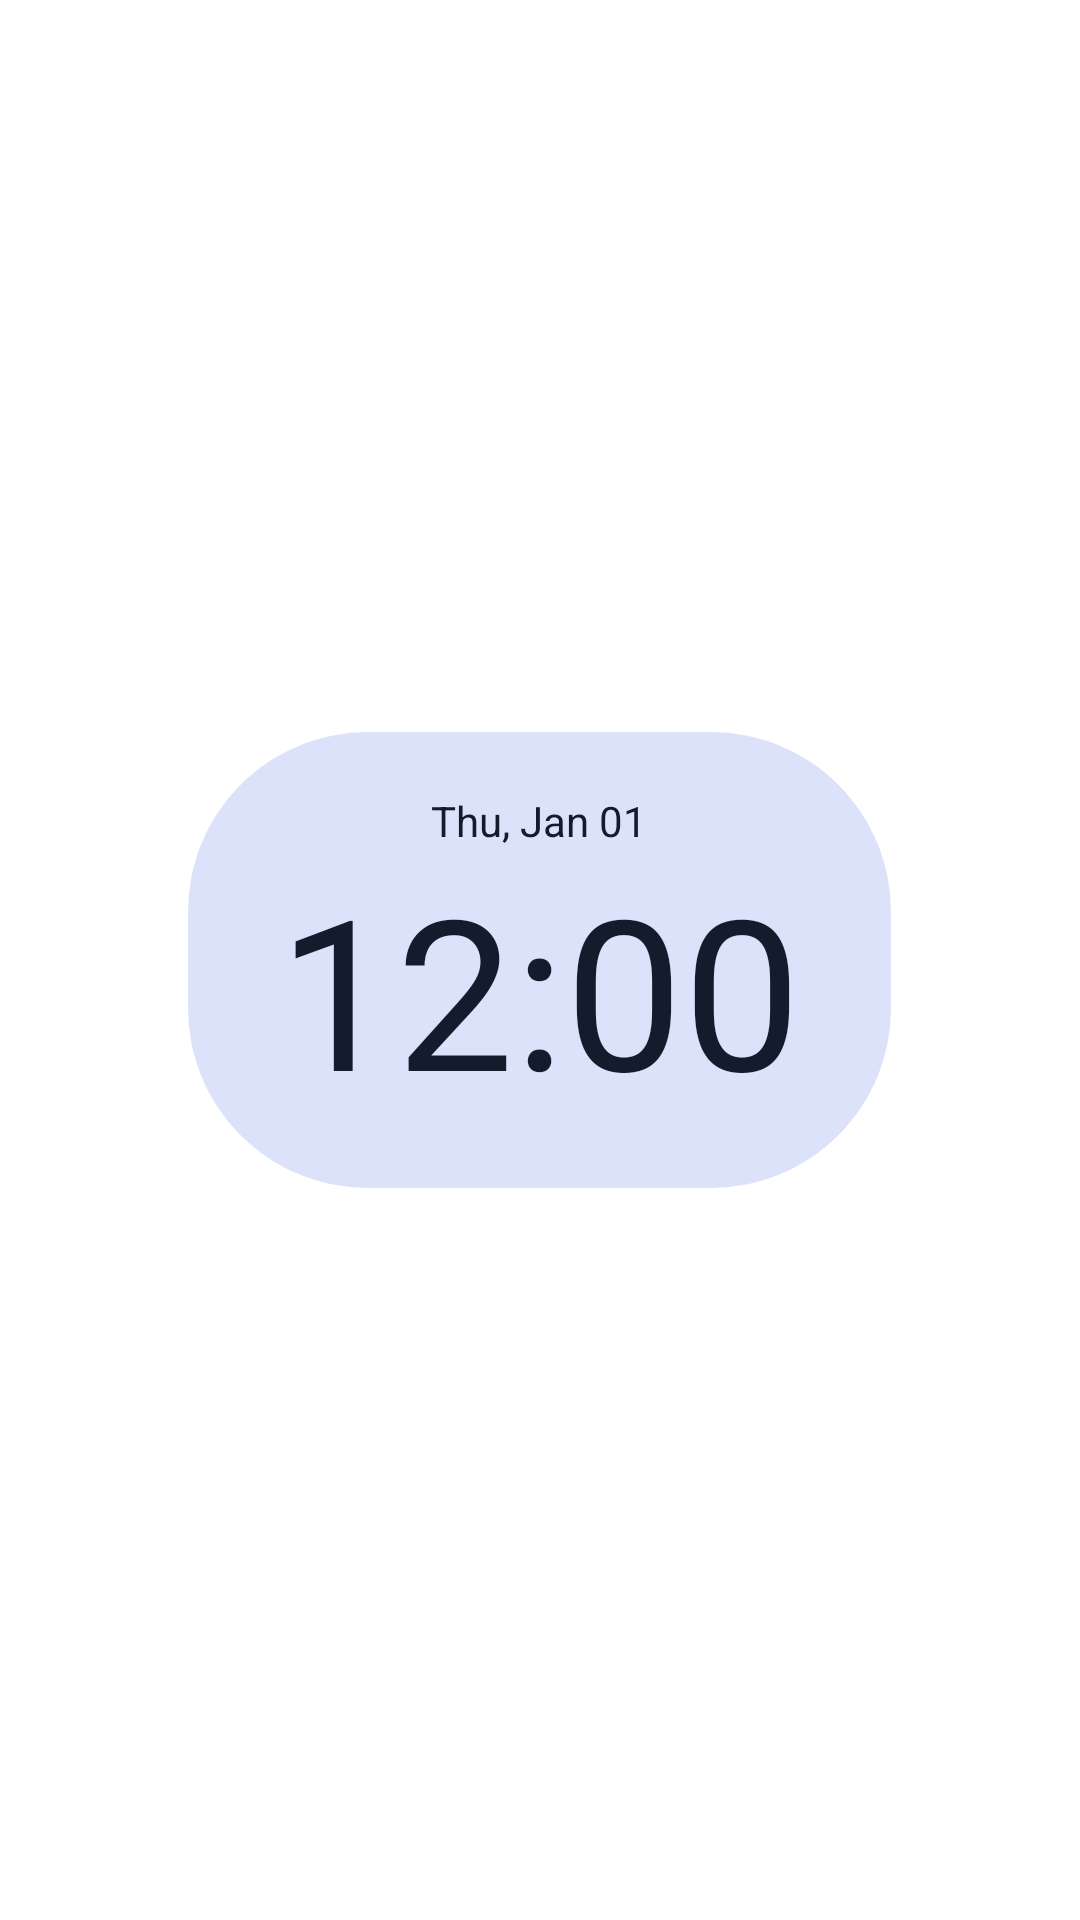

Reconstruct the res/layout file that produces this screen, plus the resources it refers to.
<!-- AndroidManifest.xml: application theme Theme.ClockYou -->
<!-- res/layout/digital_clock_large.xml -->
<?xml version="1.0" encoding="utf-8"?>
<FrameLayout xmlns:android="http://schemas.android.com/apk/res/android"
    android:layout_width="match_parent"
    android:layout_height="match_parent"
    android:theme="@style/Theme.Material3.DynamicColors.DayNight">

    <LinearLayout
        android:id="@+id/container"
        android:layout_width="wrap_content"
        android:layout_height="wrap_content"
        android:background="@drawable/widget_shape"
        android:orientation="vertical"
        android:layout_gravity="center"
        android:paddingHorizontal="30dp"
        android:paddingVertical="20dp">

        <TextClock
            android:layout_width="wrap_content"
            android:layout_height="wrap_content"
            android:layout_gravity="center"
            android:format12Hour="EE, MMM dd"
            android:format24Hour="EE, MMM dd"
            android:textColor="?attr/colorOnSecondaryContainer" />

        <TextClock
            android:layout_width="wrap_content"
            android:layout_height="wrap_content"
            android:layout_gravity="center"
            android:format12Hour="hh:mm"
            android:format24Hour="kk:mm"
            android:textColor="?attr/colorOnSecondaryContainer"
            android:textSize="70sp" />

    </LinearLayout>

</FrameLayout>
<!-- resources referenced by this layout -->
<resources>
  <!-- drawable widget_shape (drawable) -->
  <shape
      xmlns:android="http://schemas.android.com/apk/res/android"
      android:shape="rectangle" >
  
      <solid
          android:color="?attr/colorSecondaryContainer" >
      </solid>
  
      <corners
          android:radius="60dp"   >
      </corners>
  
  </shape>
  <style name="Theme.ClockYou" parent="android:Theme.Material.Light.NoActionBar">
  
          <item name="android:windowActionModeOverlay">true</item>
          <item name="android:windowContentOverlay">@color/windowBackground</item>
          <item name="android:windowBackground">@color/windowBackground</item>
  
      </style>
  <color name="windowBackground">#FFFFFFFF</color>
</resources>
